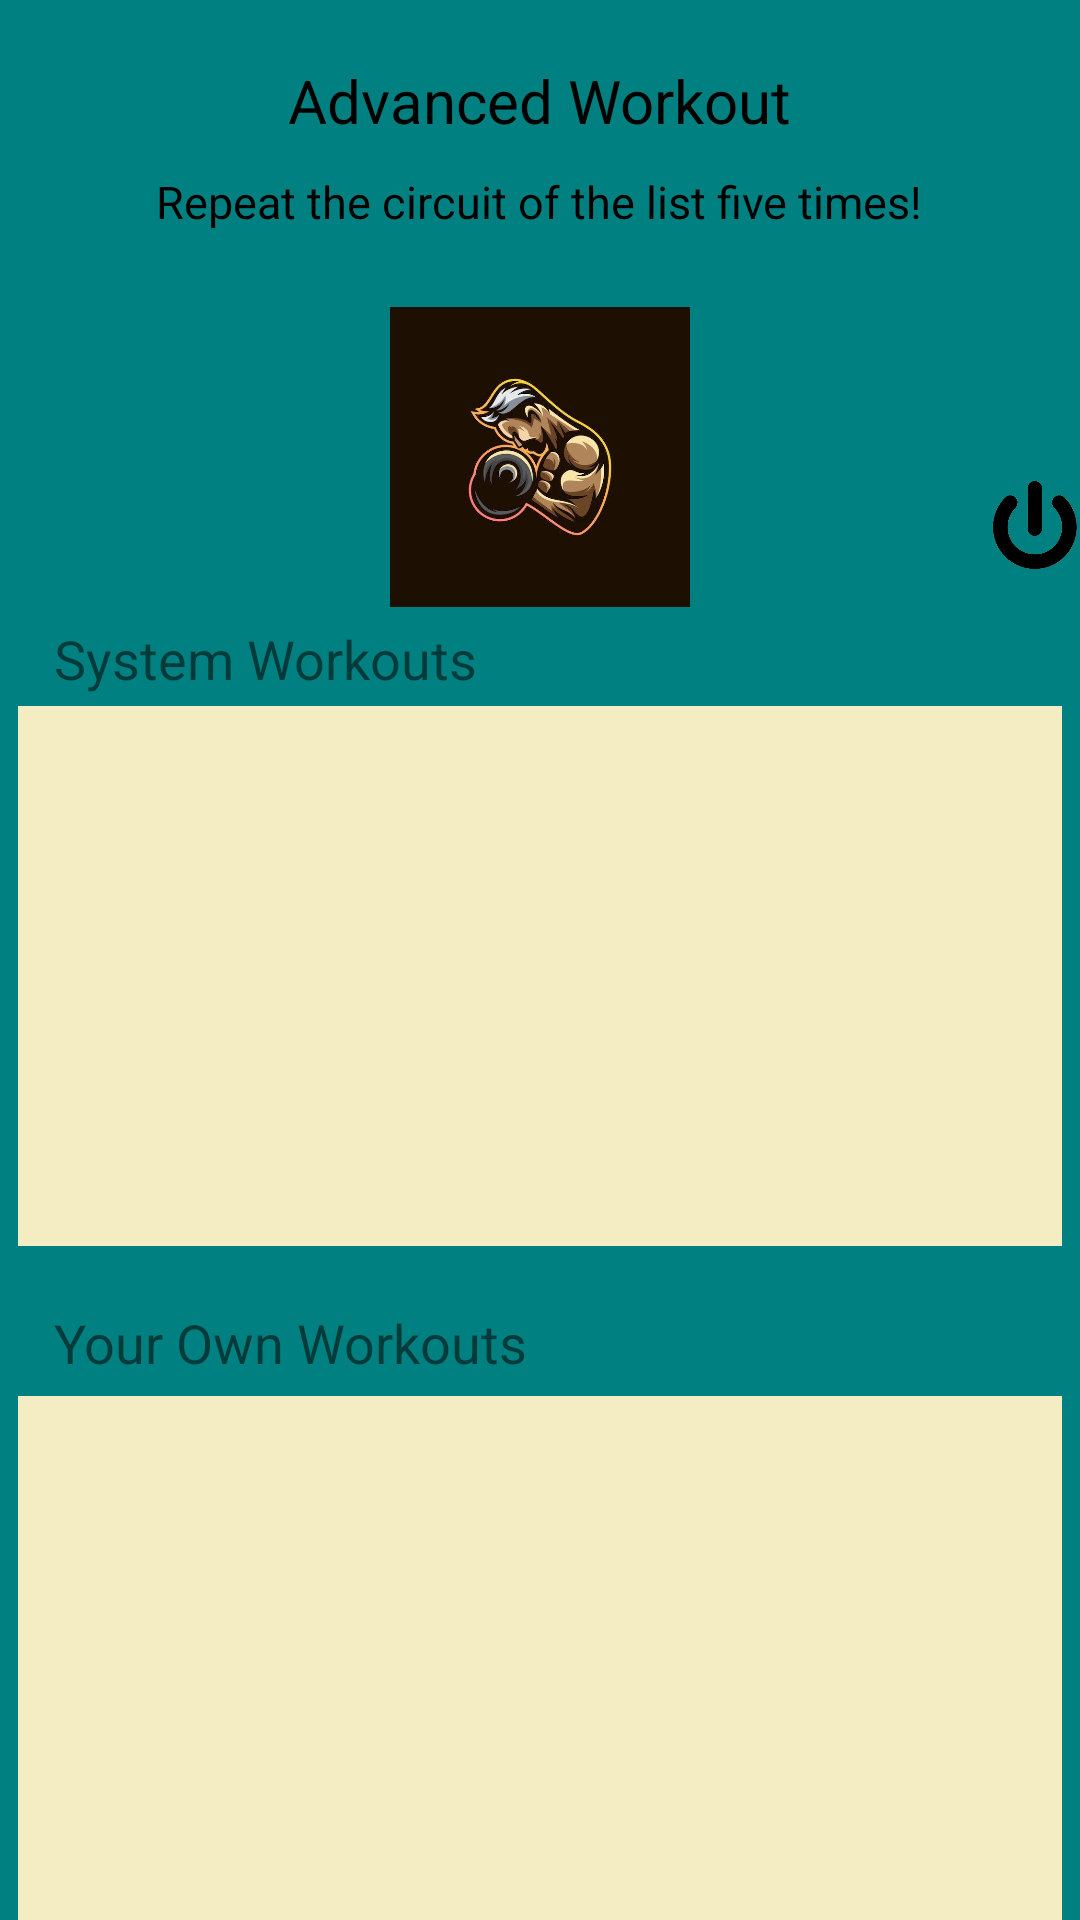

Layout XML and referenced resources for this Android screen:
<!-- AndroidManifest.xml: application theme Theme.Workout_App -->
<!-- res/layout/activity_advanced_workout.xml -->
<?xml version="1.0" encoding="utf-8"?>
<RelativeLayout xmlns:android="http://schemas.android.com/apk/res/android"
    xmlns:app="http://schemas.android.com/apk/res-auto"
    xmlns:tools="http://schemas.android.com/tools"
    android:layout_width="match_parent"
    android:layout_height="match_parent"
    tools:context=".Advanced_Workout_Activity"
    android:background="#008080">



    <TextView
        android:id="@+id/Title_Advanced_Workout"
        android:layout_width="wrap_content"
        android:layout_height="wrap_content"
        android:layout_centerHorizontal="true"
        android:layout_marginTop="20dp"
        android:text="Advanced Workout"
        android:textFontWeight="800"
        android:textColor="#000000"
        android:textSize="20sp" />


    <TextView
        android:id="@+id/Note"
        android:layout_below="@+id/Title_Advanced_Workout"
        android:layout_marginTop="10dp"
        android:layout_centerHorizontal="true"
        android:text="Repeat the circuit of the list five times!"
        android:layout_width="wrap_content"
        android:layout_height="wrap_content"
        android:textSize="15dp"
        android:textColor="#000"
        />

    <ImageView
        android:id="@+id/Logo"
        android:layout_centerHorizontal="true"
        android:layout_below="@+id/Note"
        android:layout_width="300dp"
        android:layout_height="100dp"
        android:layout_marginTop="25dp"
        android:src="@drawable/logo"/>

    <ImageView
        android:id="@+id/LogOut"
        android:layout_marginTop="160dp"
        android:layout_toRightOf="@+id/Logo"
        android:layout_width="30dp"
        android:layout_height="30dp"
        android:src="@drawable/logout"/>


    <TextView
        android:layout_marginTop="5dp"
        android:textSize="18dp"
        android:layout_marginLeft="18dp"
        android:layout_below="@+id/Logo"
        android:layout_width="wrap_content"
        android:layout_height="wrap_content"
        android:text="System Workouts"/>


    <ListView
        android:id="@+id/ListView_Advanced_Workout"
        android:layout_width="match_parent"
        android:layout_height="180dp"
        android:layout_below="@id/Logo"
        android:layout_marginTop="33dp"
        android:layout_marginLeft="6dp"
        android:layout_marginRight="6dp"
        android:layout_marginBottom="10dp"
        android:background="#F4ECC2"
        />


    <TextView
        android:layout_marginTop="10dp"
        android:textSize="18dp"
        android:layout_marginLeft="18dp"
        android:layout_below="@+id/ListView_Advanced_Workout"
        android:layout_width="wrap_content"
        android:layout_height="wrap_content"
        android:text="Your Own Workouts"/>

    <ListView
        android:id="@+id/WorkoutAddedListView"
        android:layout_width="wrap_content"
        android:layout_height="180dp"
        android:layout_below="@id/ListView_Advanced_Workout"
        android:layout_marginTop="40dp"
        android:layout_marginLeft="6dp"
        android:layout_marginRight="6dp"
        android:background="#F4ECC2"/>

    <Button
        android:id="@+id/AddNewWorkout"
        android:layout_width="wrap_content"
        android:layout_height="wrap_content"
        android:layout_centerHorizontal="true"
        android:layout_below="@+id/WorkoutAddedListView"
        android:layout_marginTop="4dp"
        android:text="Add New Workout"
        />

</RelativeLayout>
<!-- resources referenced by this layout -->
<resources>
  <!-- drawable logo: jpg bitmap (drawable, 32493 bytes) -->
  <!-- drawable logout: png bitmap (drawable-v24, 16695 bytes) -->
  <style name="Theme.Workout_App" parent="Theme.MaterialComponents.DayNight.DarkActionBar">
          
          <item name="colorPrimary">@color/purple_500</item>
          <item name="colorPrimaryVariant">@color/purple_700</item>
          <item name="colorOnPrimary">@color/white</item>
          
          <item name="colorSecondary">@color/teal_200</item>
          <item name="colorSecondaryVariant">@color/teal_700</item>
          <item name="colorOnSecondary">@color/black</item>
          
          <item name="android:statusBarColor" tools:targetApi="l">?attr/colorPrimaryVariant</item>
          
      </style>
  <!-- not gathered from this repository: default colours our renderer supplied (Android Studio template values) -->
  <color name="purple_500">#FF6200EE</color>
  <color name="purple_700">#FF3700B3</color>
  <color name="teal_200">#FF03DAC5</color>
  <color name="teal_700">#FF018786</color>
  <color name="black">#FF000000</color>
  <color name="white">#FFFFFFFF</color>
</resources>
